4-way image classification set "balanced_dataset" from GitHub (Ngangbam-Elvish/Brain-Tumor-Classification); label vocabulary: glioma, meningioma, no tumor, pituitary tumor.

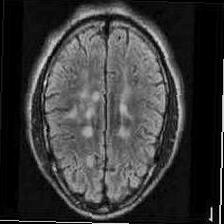
Label: no tumor

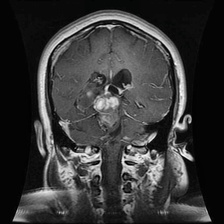
Label: glioma

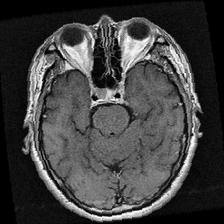
Label: pituitary tumor

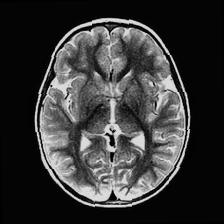
Label: no tumor

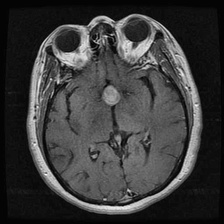
Label: pituitary tumor

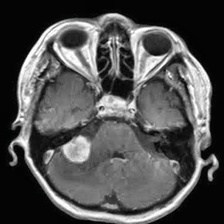
Label: meningioma
